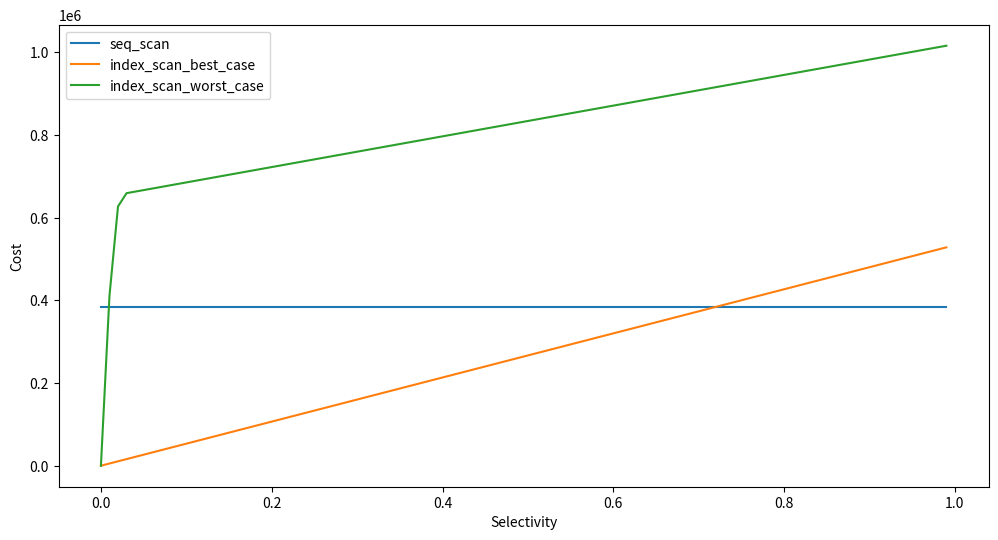
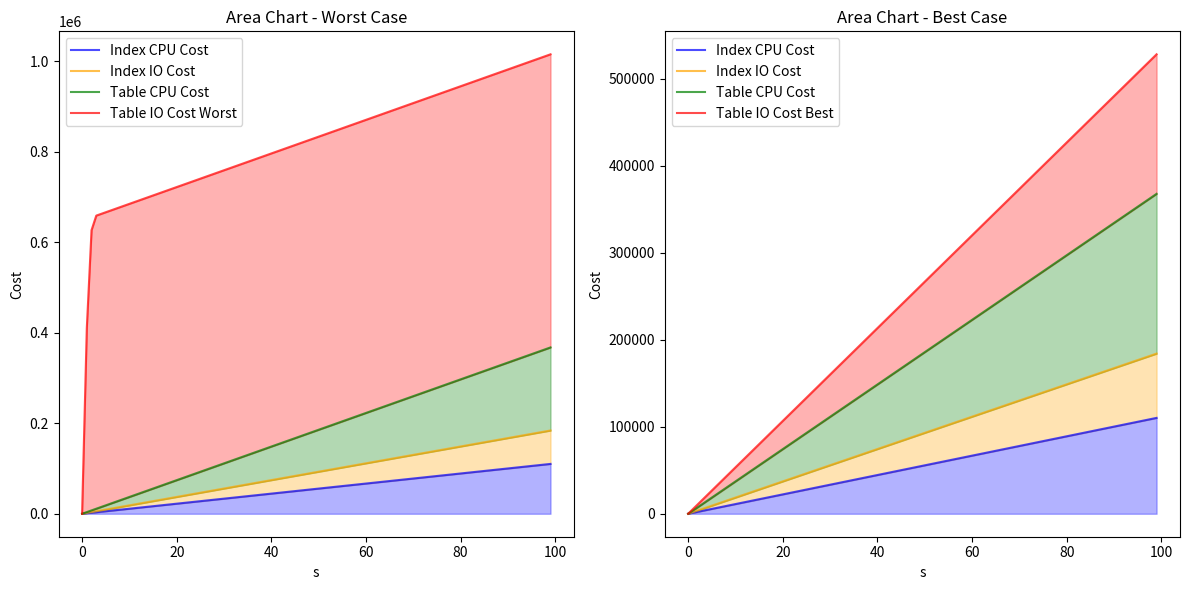
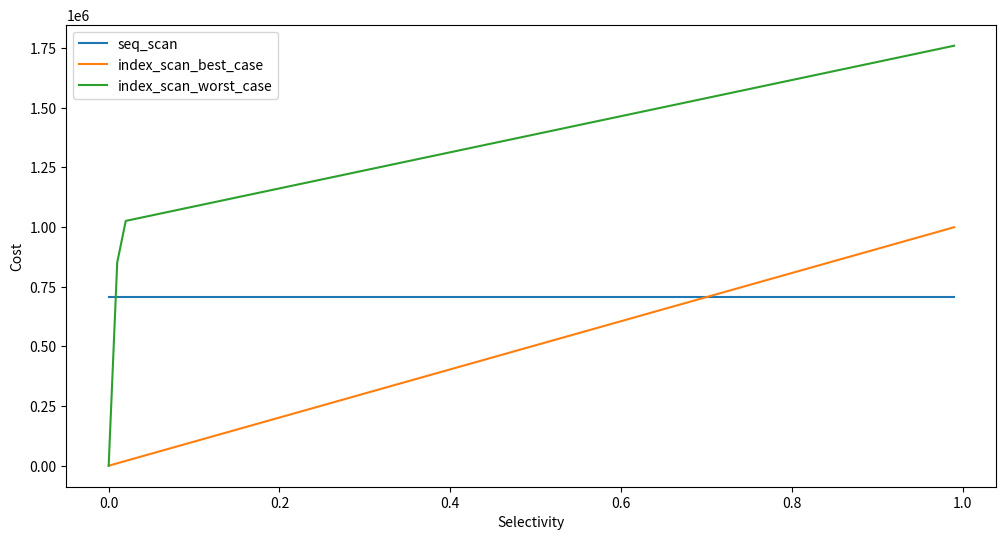
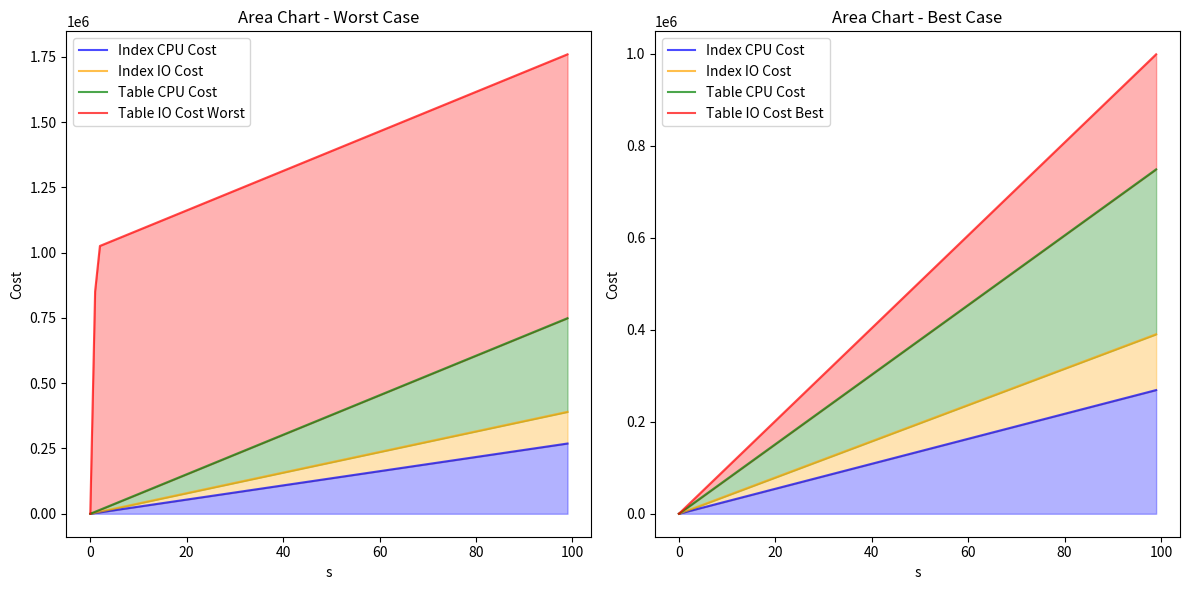
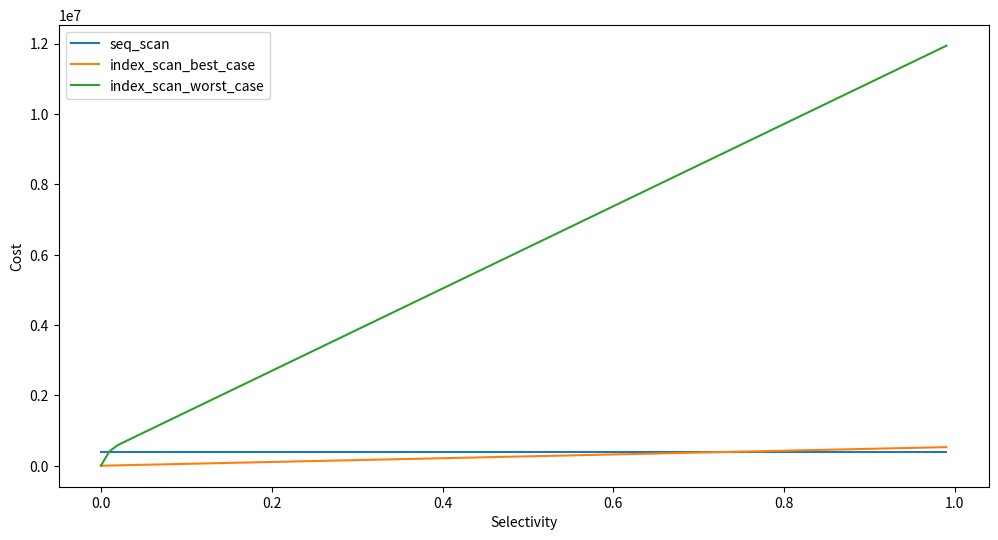
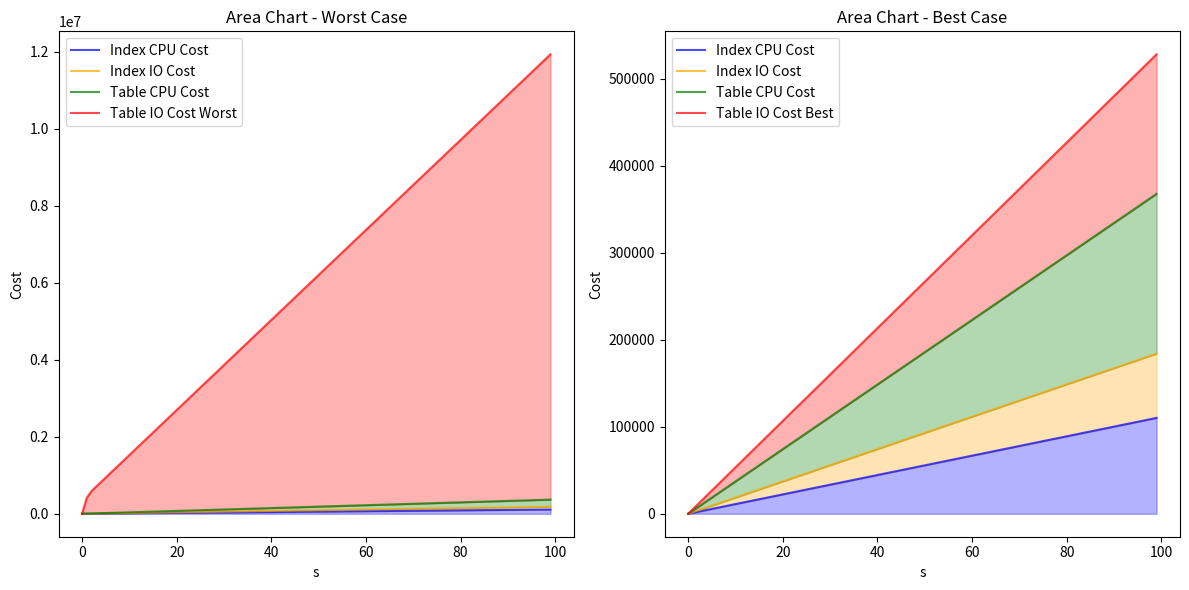
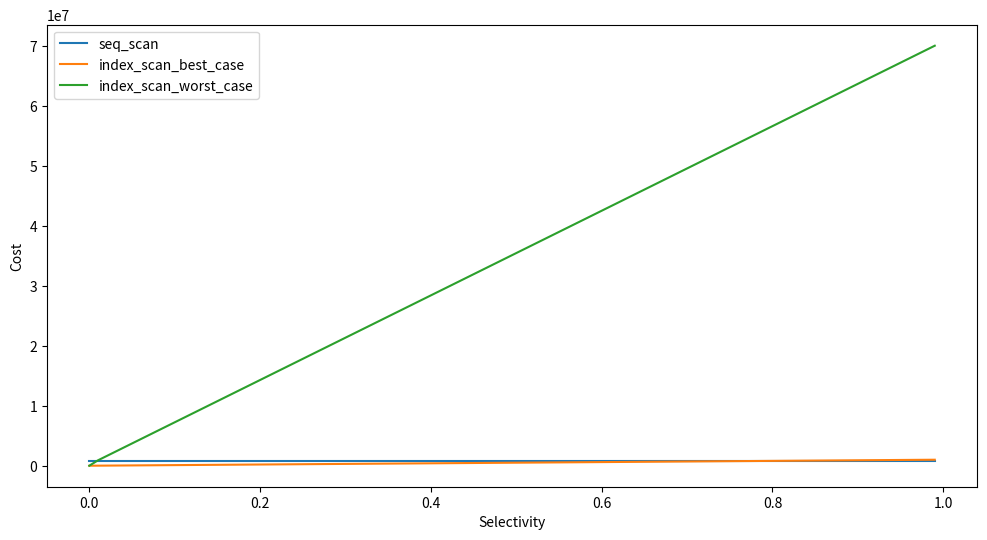
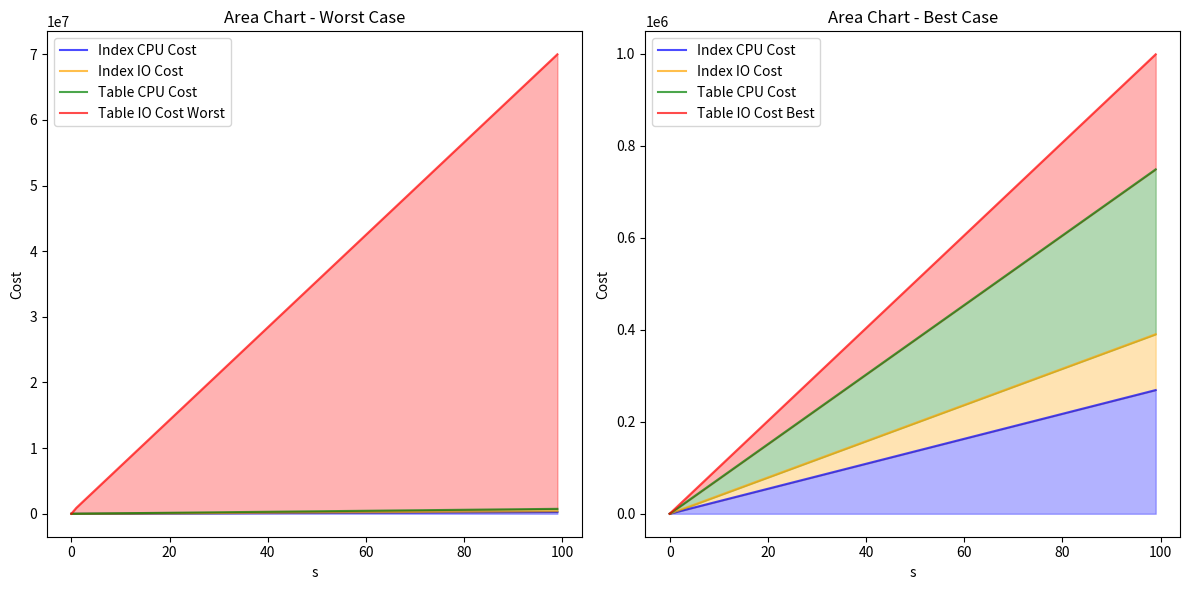

Reproduce these figures in Python, in order.
import numpy as np
from matplotlib import pylab as plt


def page_fetched_worst_case(s, T, N, b):
    if T <= b:
        # print("1")
        a = 2 * T * N * s / (2 * T + N * s)
        return min(a, T)
    if s <= 2 * T * b / (N * (2 * T - b)):
        # print("2")
        return 2 * T * N * s / (2 * T + N * s)

    # print("3")
    return b + (N * s - 2 * T * b / (2 * T - b)) * (T - b) / T


def get_plot_by_selectivity(func, xs, T, N, b):
    ys = []
    for x in xs:
        ys.append(func(x, T, N, b))
    ys = np.array(ys)
    plt.plot(xs, ys)
    plt.show()


def get_plot_by_cache_size(func, xb, T, N, s):
    yb = []
    for b in xb:
        yb.append(func(s, T, N, b))
    yb = np.array(yb)
    plt.plot(xb, yb)
    plt.show()


def get_plot_by_table_size(func, xT, xN, s, b):
    yT = []
    for i in range(0, len(xT)):
        yT.append(func(s, xT[i], xN[i], b))
    yT = np.array(yT)
    plt.plot(xT, yT)
    plt.show()


def get_plot_seq_index(xs, T, N, b, t, n, k1, k2, scenario):
    seqcosts = []
    for _ in xs:
        seqcosts.append((0.01 + 0.0025 * k1) * N + T)
    seqcosts = np.array(seqcosts)
    plt.figure(figsize=(12, 6))
    plt.plot(xs, seqcosts, label="seq_scan")

    indexcosts_best = []
    indexcosts_worst = []
    for s in xs:
        index_space_cost = (0.005 + k2 * 0.0025) * s * n + 4 * s * t

        table_space_cost_best = (0.01 + (k1 - k2) * 0.0025) * s * N + s * T
        indexcosts_best.append(index_space_cost + table_space_cost_best)

        if T <= b:
            a = 2 * T * N * s / (2 * T + N * s)
            table_space_cost_worst = 4 * min(a, T)

        elif s <= 2 * T * b / (N * (2 * T - b)):
            table_space_cost_worst = 8 * T * N * s / (2 * T + N * s)
        else:
            table_space_cost_worst = 4 * (
                b + (N * s - 2 * T * b / (2 * T - b)) * (T - b) / T
            )
        table_space_cost_worst += (0.01 + (k1 - k2) * 0.0025) * s * N
        indexcosts_worst.append(index_space_cost + table_space_cost_worst)

    plt.plot(xs, indexcosts_best, label="index_scan_best_case")
    plt.plot(xs, indexcosts_worst, label="index_scan_worst_case")
    plt.xlabel("Selectivity")
    plt.ylabel("Cost")
    plt.legend()
    plt.savefig(f"./cost_{scenario}.png")


def compute_cost(xs, T, N, b, t, n, k1, k2):
    index_cpu_cost = []
    index_IO_cost = []
    table_cpu_cost = []
    table_IO_cost_worst = []
    table_IO_cost_best = []

    for s in xs:
        index_cpu_cost.append((0.005 + k2 * 0.0025) * s * n)
        index_IO_cost.append(4 * s * t)
        table_cpu_cost.append((0.01 + (k1 - k2) * 0.0025) * s * N)
        table_IO_cost_best.append(s * T)

        if T <= b:
            a = 2 * T * N * s / (2 * T + N * s)
            IO_cost = 4 * min(a, T)
        elif s <= 2 * T * b / (N * (2 * T - b)):
            IO_cost = 8 * T * N * s / (2 * T + N * s)
        else:
            IO_cost = 4 * (b + (N * s - 2 * T * b / (2 * T - b)) * (T - b) / T)
        table_IO_cost_worst.append(IO_cost)
    return (
        index_cpu_cost,
        index_IO_cost,
        table_cpu_cost,
        table_IO_cost_worst,
        table_IO_cost_best,
    )


def get_plot_index_breakdown(cost, scenario):
    (
        index_cpu_cost,
        index_IO_cost,
        table_cpu_cost,
        table_IO_cost_worst,
        table_IO_cost_best,
    ) = cost
    # Specify colors for each series
    colors = ["blue", "orange", "green", "red"]
    plt.figure(figsize=(12, 6))

    # Plotting the first area chart
    plt.subplot(1, 2, 1)
    series = [
        (index_cpu_cost, "Index CPU Cost"),
        (index_IO_cost, "Index IO Cost"),
        (table_cpu_cost, "Table CPU Cost"),
        (table_IO_cost_worst, "Table IO Cost Worst"),
    ]

    cumulated = []
    last_cumulated = []
    for i in range(0, len(series)):
        data, label = series[i]
        color = colors[i]

        if i == 0:
            last_cumulated = [0 for _ in range(len(data))]
            cumulated = [0 for _ in range(len(data))]
        else:
            last_cumulated = [elem for elem in cumulated]

        cumulated = [cumulated[i] + data[i] for i in range(len(data))]
        plt.plot(
            cumulated,
            label=label,
            color=color,
            alpha=0.7,
        )

        plt.fill_between(
            range(len(data)),
            last_cumulated,
            cumulated,
            color=color,
            alpha=0.3,
            edgecolor=color,
        )

    plt.xlabel("s")
    plt.ylabel("Cost")
    plt.title("Area Chart - Worst Case")
    plt.legend()

    # Plotting the second area chart
    plt.subplot(1, 2, 2)
    series = [
        (index_cpu_cost, "Index CPU Cost"),
        (index_IO_cost, "Index IO Cost"),
        (table_cpu_cost, "Table CPU Cost"),
        (table_IO_cost_best, "Table IO Cost Best"),
    ]
    cumulated = []
    last_cumulated = []
    for i in range(0, len(series)):
        data, label = series[i]
        color = colors[i]

        if i == 0:
            last_cumulated = [0 for _ in range(len(data))]
            cumulated = [0 for _ in range(len(data))]
        else:
            last_cumulated = [elem for elem in cumulated]

        cumulated = [cumulated[i] + data[i] for i in range(len(data))]
        plt.plot(
            cumulated,
            label=label,
            color=color,
            alpha=0.7,
        )

        plt.fill_between(
            range(len(data)),
            last_cumulated,
            cumulated,
            color=color,
            alpha=0.3,
            edgecolor=color,
        )

    plt.xlabel("s")
    plt.ylabel("Cost")
    plt.title("Area Chart - Best Case")
    plt.legend()

    # Adjust layout for better visualization
    plt.tight_layout()

    # Show the plot
    plt.savefig(f"./index_cost_breakdown_{scenario}.png")


xs = np.arange(0, 1, 0.01)
T = 161984
N = 14838350
b = 524288
t = 18663
n = 14838350
k1 = 2
k2 = 1
get_plot_seq_index(xs, T, N, b, t, n, k1, k2, "table_fit_cache_1")
get_plot_index_breakdown(
    compute_cost(
        xs,
        T,
        N,
        b,
        t,
        n,
        k1,
        k2,
    ),
    "table_fit_cache_1",
)

T = 252687
N = 36233108
b = 524288
t = 30663
n = 36233108
k1 = 1
k2 = 1
get_plot_seq_index(xs, T, N, b, t, n, k1, k2, "table_fit_cache_2")
get_plot_index_breakdown(
    compute_cost(
        xs,
        T,
        N,
        b,
        t,
        n,
        k1,
        k2,
    ),
    "table_fit_cache_2",
)

T = 161984
N = 14838350
b = 131072
t = 18663
n = 14838350
k1 = 2
k2 = 1
get_plot_seq_index(xs, T, N, b, t, n, k1, k2, "table_bigger_cache_1")
get_plot_index_breakdown(
    compute_cost(
        xs,
        T,
        N,
        b,
        t,
        n,
        k1,
        k2,
    ),
    "table_bigger_cache_1",
)

T = 252687
N = 36233108
b = 131072
t = 30663
n = 36233108
k1 = 1
k2 = 1
get_plot_seq_index(xs, T, N, b, t, n, k1, k2, "table_bigger_cache_2")
get_plot_index_breakdown(
    compute_cost(
        xs,
        T,
        N,
        b,
        t,
        n,
        k1,
        k2,
    ),
    "table_bigger_cache_2",
)


# get_plot_by_selectivity(page_fetched_worst_case, xs, T, N, b)

# T = 600000
# N = T * 60
# s = 0.1
# xb = [524288, 524288 * 2, 524288 * 4, 524288 * 8]
# get_plot_by_cache_size(page_fetched_worst_case, xb, T, N, s)


# s = 0.2
# b = 524288
# xT = np.arange(100_000, 600_000, 1000)
# xN = [T * 60 for T in xT]
# get_plot_by_table_size(page_fetched_worst_case, xT, xN, s, b)
